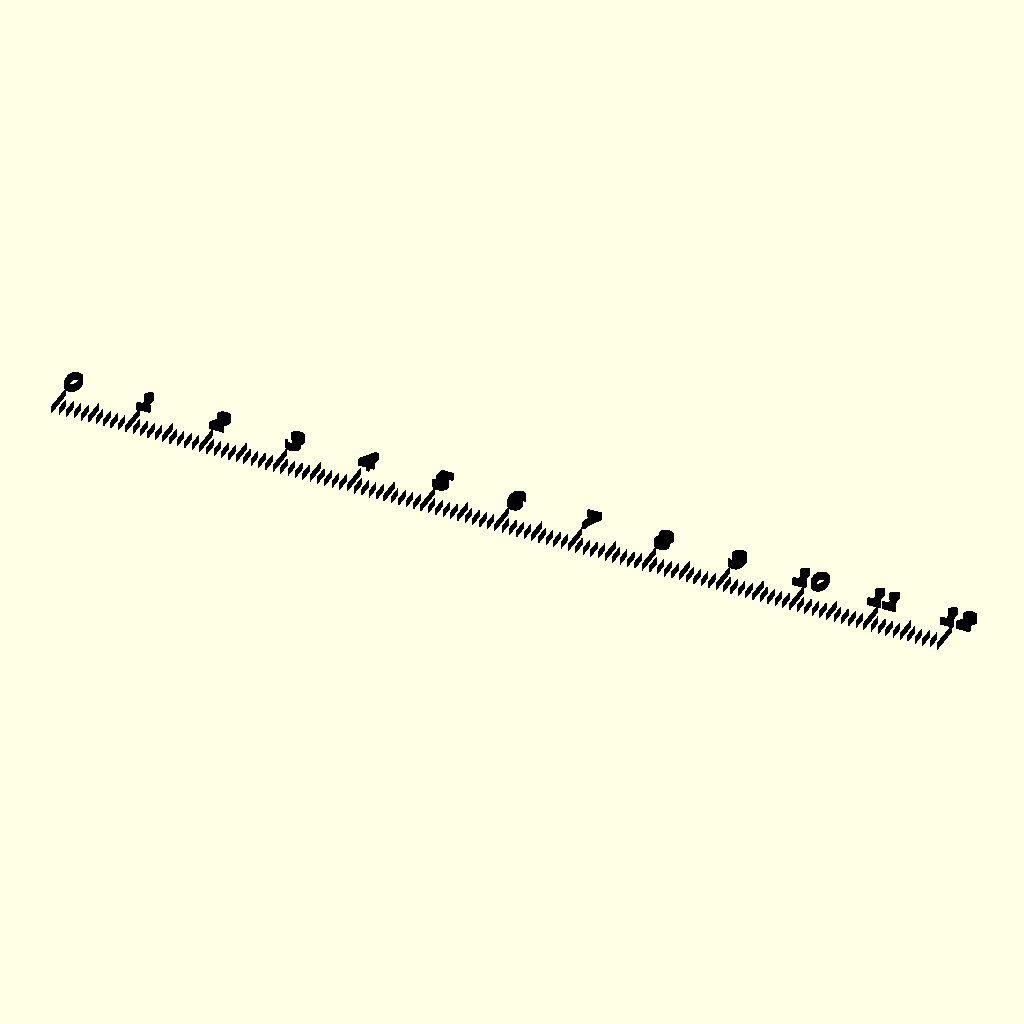
Cell 1: rendered with the file's own defaults.
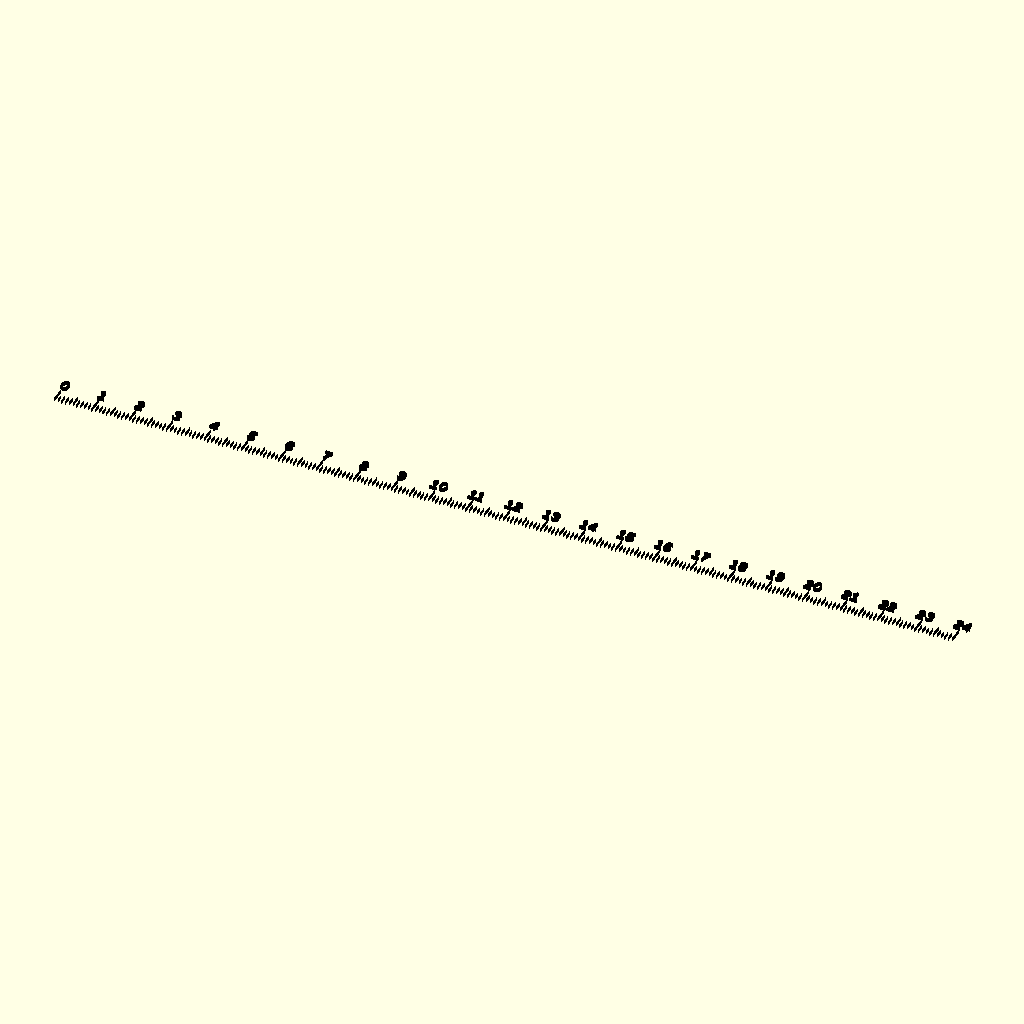
Cell 2: the same model with n = 24.
All cells are drawn from the same view direction (rotation 55°, 0°, 25°, orthographic, colour scheme Cornfield), but the view is re-fitted for each cell, so position and scale can differ between cells as well as the parameter.
OpenSCAD source file workspace/ruler.scad:
// Hello world for Openscad

$fn = 180;
n = 12;

for (i = [0 : n]) {
	color("black")
	translate([i * 10, 5, 0])
	text(str(i), size = 3, halign = "center");
	
}

for (i = [0 : n * 10]) {
	len = ((i % 10) == 0 ) ? 4 : ((i % 5 == 0) ? 3: 2) ;
	
	color("black")
	translate([i, 0, 0])
	square(size=[0.1, len]);

}
Parameter table extracted from the source (name, type, default, range or options):
n: number, default 12
